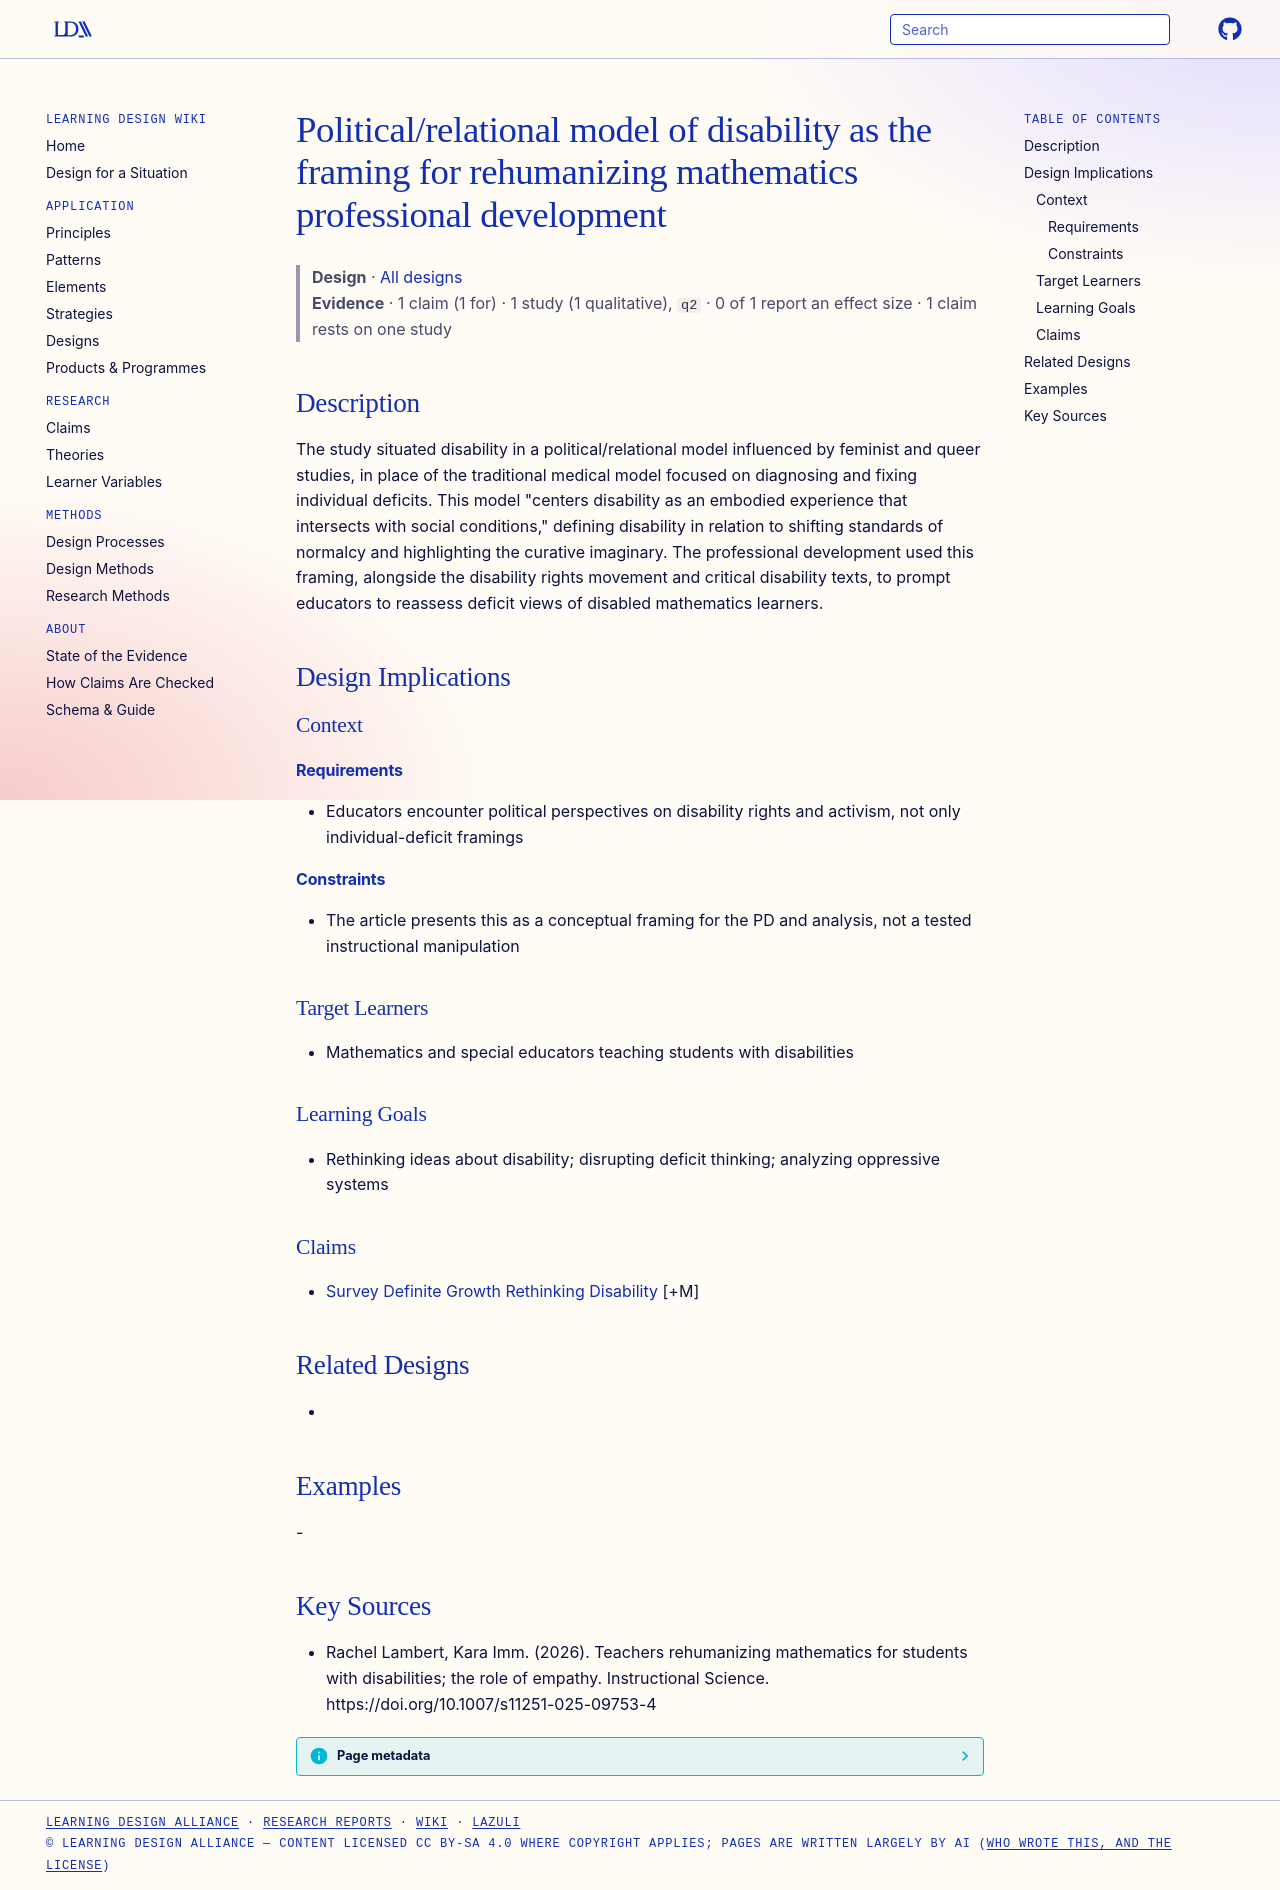

repository: Learning-Design-Alliance/learning-wiki · page: designs/political-relational-model-disability-framing/index.html · generator: mkdocs

---
type: design
id: political-relational-model-disability-framing
title: Political/relational model of disability as the framing for rehumanizing mathematics professional development
description: The study situated disability in a political/relational model influenced by feminist and queer studies, in place of the traditional medical model focused on diagnosing and fixing individual deficits.
status: review
generated:
  by: "process:settle-candidates"
  at: 2026-10-18
sources:
  - id: rachel-lambert-2026
    resource: "https://doi.org/10.1007/s11251-025-09753-4"
    title: "Rachel Lambert, Kara Imm. (2026). Teachers rehumanizing mathematics for students with disabilities; the role of empathy. Instructional Science. https://doi.org/10.1007/s11251-025-09753-4"
    author: Rachel Lambert, Kara Imm
---

# Political/relational model of disability as the framing for rehumanizing mathematics professional development

> **Design** · [All designs](index.md)
> **Evidence** · 1 claim (1 for) · 1 study (1 qualitative), `q2` · 0 of 1 report an effect size · 1 claim rests on one study

## Description
The study situated disability in a political/relational model influenced by feminist and queer studies, in place of the traditional medical model focused on diagnosing and fixing individual deficits. This model "centers disability as an embodied experience that intersects with social conditions," defining disability in relation to shifting standards of normalcy and highlighting the curative imaginary. The professional development used this framing, alongside the disability rights movement and critical disability texts, to prompt educators to reassess deficit views of disabled mathematics learners.

## Design Implications

### Context
#### Requirements
- Educators encounter political perspectives on disability rights and activism, not only individual-deficit framings
#### Constraints
- The article presents this as a conceptual framing for the PD and analysis, not a tested instructional manipulation

### Target Learners
- Mathematics and special educators teaching students with disabilities

### Learning Goals
- Rethinking ideas about disability; disrupting deficit thinking; analyzing oppressive systems

### Claims
- [Survey Definite Growth Rethinking Disability](../claims/survey-definite-growth-rethinking-disability.md) [+M]

## Related Designs
- 

## Examples
-

## Key Sources
- Rachel Lambert, Kara Imm. (2026). Teachers rehumanizing mathematics for students with disabilities; the role of empathy. Instructional Science. https://doi.org/10.1007/s11251-025-09753-4
